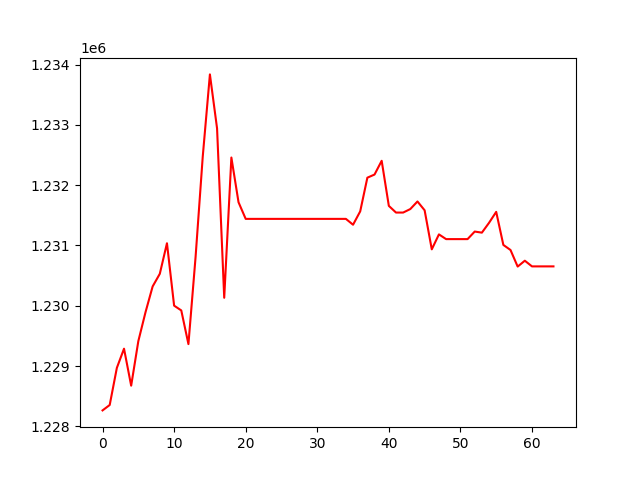

The file beside this chart, header and first rows:
, 0
0, 1228265
1, 1228355
2, 1228971
3, 1229289
4, 1228675
5, 1229414
6, 1229892
7, 1230321
8, 1230530
9, 1231037
10, 1230002
11, 1229923
12, 1229365
13, 1230811
14, 1232474
15, 1233836
16, 1232941
17, 1230133
18, 1232458
19, 1231716
20, 1231441
21, 1231441
22, 1231441
23, 1231441
24, 1231441
25, 1231441
26, 1231441
27, 1231441
28, 1231441
29, 1231441
30, 1231441
31, 1231441
32, 1231441
33, 1231441
34, 1231441
35, 1231344
36, 1231565
37, 1232124
38, 1232176
39, 1232404
40, 1231656
41, 1231546
42, 1231546
43, 1231604
44, 1231729
45, 1231583
46, 1230936
47, 1231184
48, 1231105
49, 1231105
50, 1231105
51, 1231105
52, 1231230
53, 1231212
54, 1231375
55, 1231557
56, 1231009
57, 1230925
58, 1230650
59, 1230747
... 4 more rows
